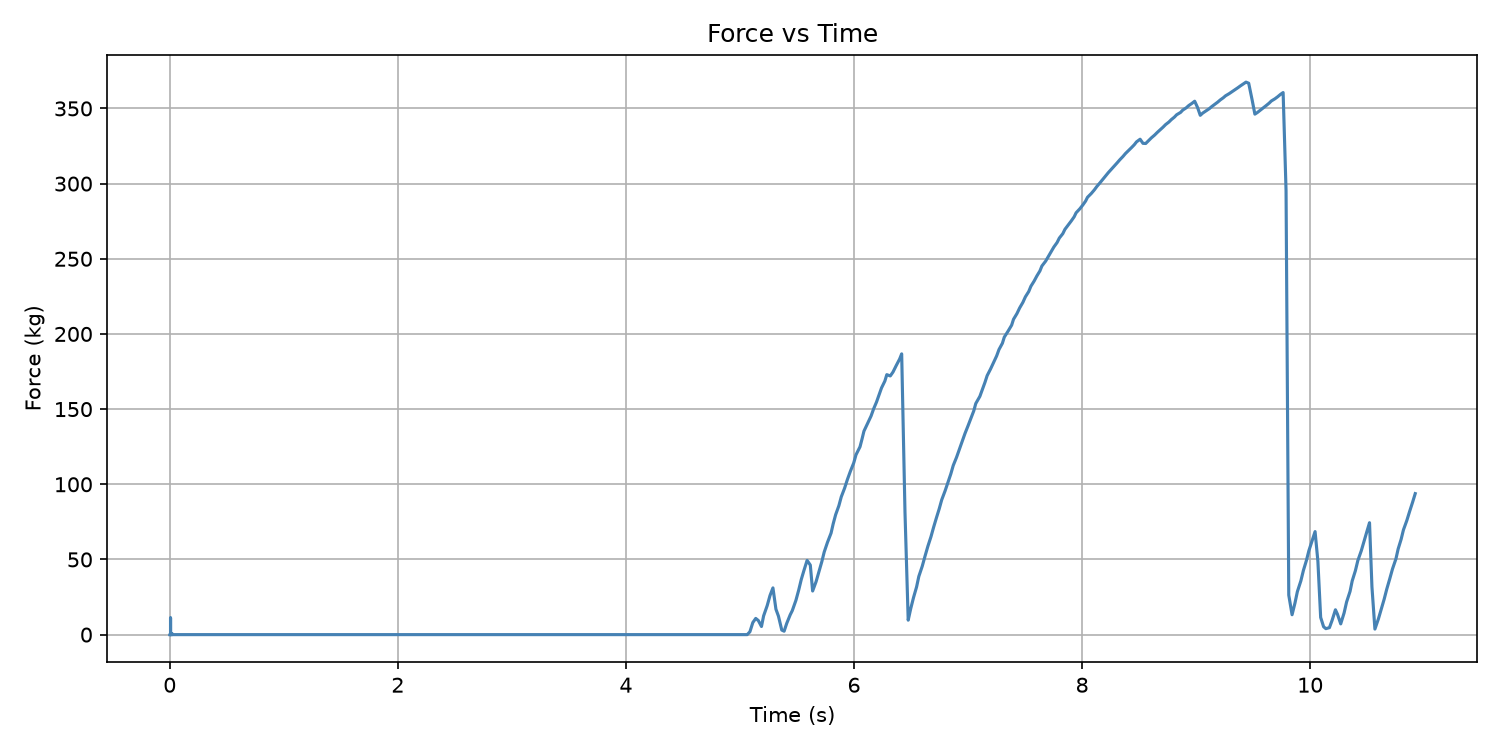

Data behind this chart, as committed beside it:
Time (s), Force (kg)
0.0, -0.0
0.0, 0
0.0, 0.003
0.0, 0
0.0, 0.0018
0.0, 0
0.0, 0.0053
0.0, 0.0056
0.0008085, 0
0.0008085, 0.0002
0.0008085, 0
0.0008085, 0
0.0008085, 0
0.0008085, 0
0.0008085, 0
0.0008085, 0
0.0008085, 0
0.0008085, 0
0.0008085, 0
0.0008085, 0
0.0008085, 0
0.0008085, 0
0.0008085, 0
0.0008085, 0
0.0008085, 0
0.0008085, 0
0.0008085, 0
0.0008085, 0
0.0008085, 0
0.0008085, 0
0.0008085, 0
0.0008085, 0
0.0008085, 0
0.0008085, 0
0.0008085, 0
0.0008085, 0
0.0008085, 0
0.0008085, 0
0.0008085, 0
0.0008085, 0
0.0008085, 0
0.0008085, 0
0.0008085, 0
0.0008085, 0
0.0008085, 0
0.0008085, 0
0.0008085, 0
0.0008085, 0
0.0008085, 0
0.0008085, 0
0.0008085, 0
0.0008085, 0
0.0008085, 0
0.0008085, 0
0.0008085, 0
0.0008085, 0
0.0008085, 0
0.0008085, 0
0.0008085, 0
0.0008085, 0
... 689 more rows
